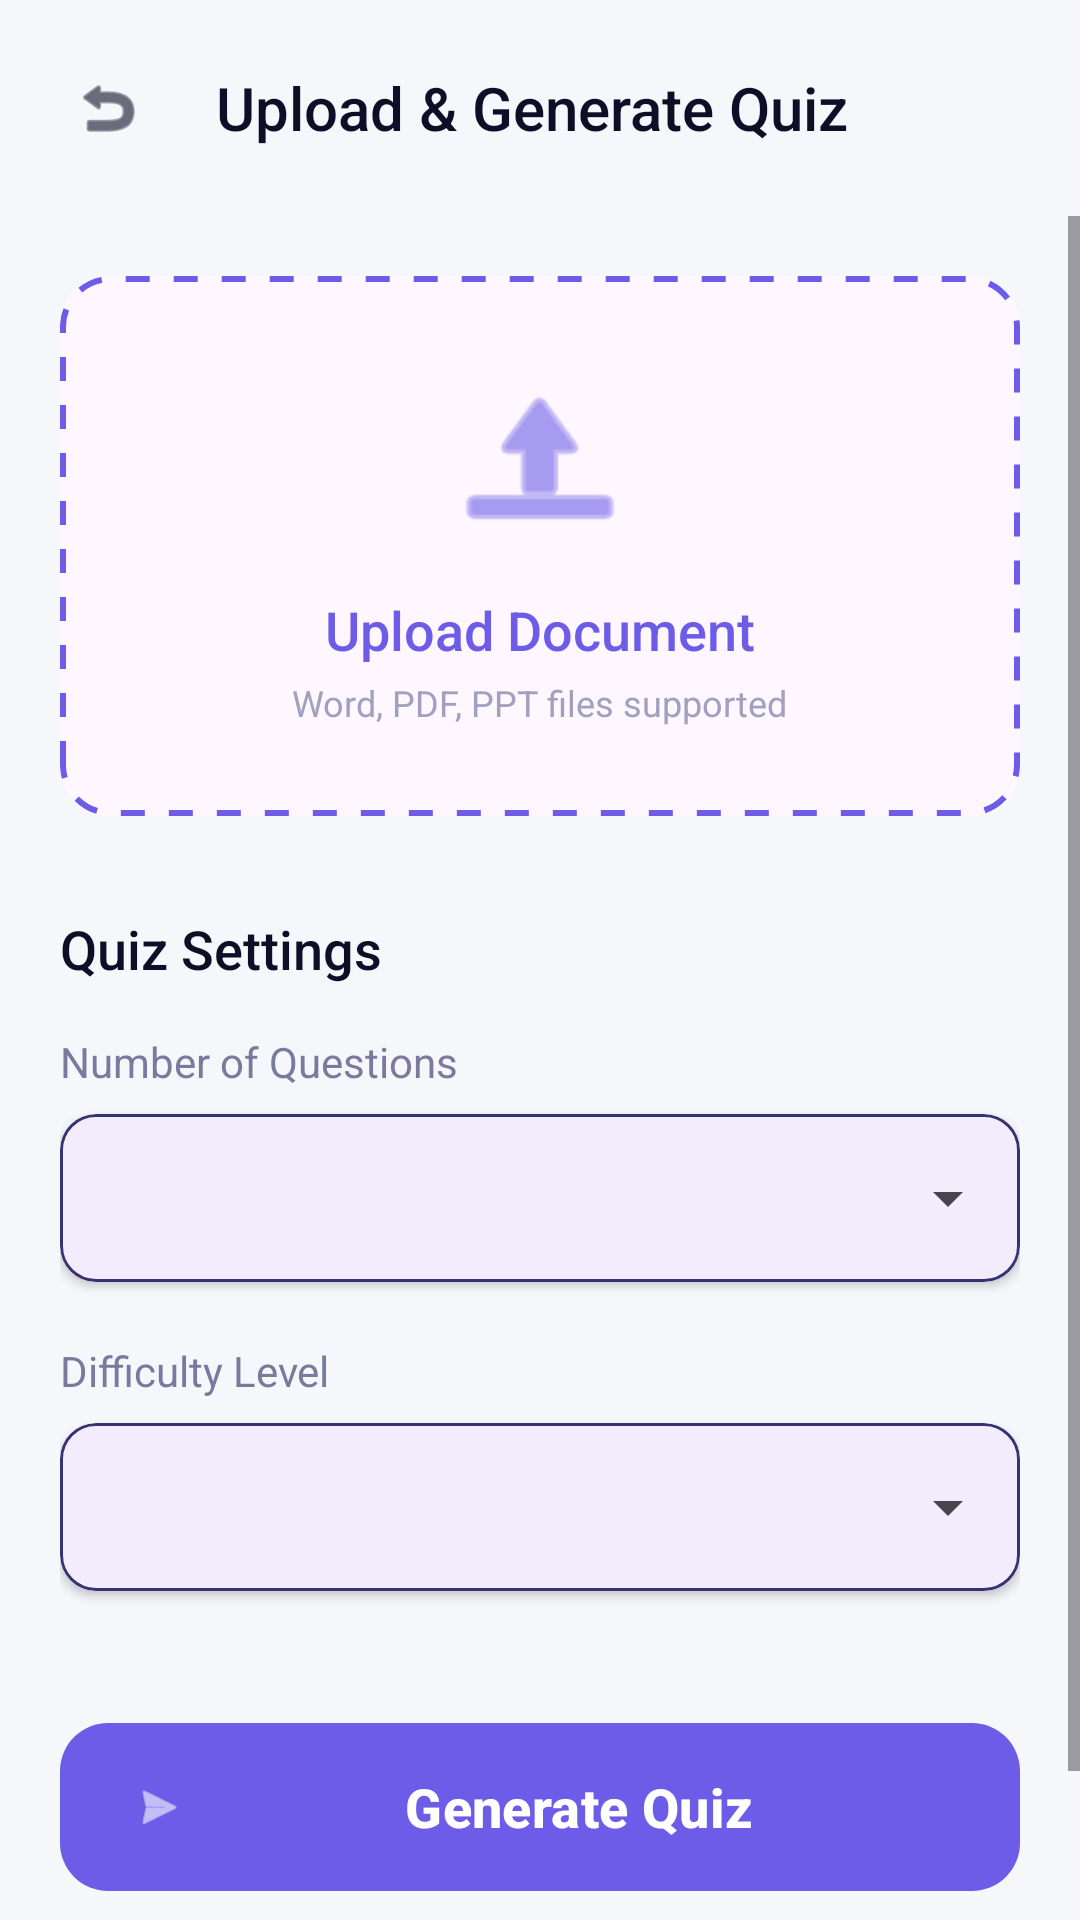

The Android layout XML behind this screen, and the referenced resources:
<!-- AndroidManifest.xml: application theme Theme.QuizMASTER -->
<!-- res/layout/activity_upload.xml -->
<?xml version="1.0" encoding="utf-8"?>
<androidx.constraintlayout.widget.ConstraintLayout xmlns:android="http://schemas.android.com/apk/res/android"
    xmlns:app="http://schemas.android.com/apk/res-auto"
    xmlns:tools="http://schemas.android.com/tools"
    android:layout_width="match_parent"
    android:layout_height="match_parent"
    android:background="@color/background_light">

    
    <LinearLayout
        android:id="@+id/header"
        android:layout_width="match_parent"
        android:layout_height="wrap_content"
        android:orientation="horizontal"
        android:padding="16dp"
        app:layout_constraintTop_toTopOf="parent">

        <ImageView
            android:id="@+id/btnBack"
            android:layout_width="40dp"
            android:layout_height="40dp"
            android:background="?attr/selectableItemBackgroundBorderless"
            android:padding="8dp"
            android:src="@android:drawable/ic_menu_revert"
            app:tint="@color/text_dark" />

        <TextView
            android:layout_width="wrap_content"
            android:layout_height="wrap_content"
            android:layout_gravity="center_vertical"
            android:layout_marginStart="16dp"
            android:fontFamily="sans-serif-medium"
            android:text="Upload &amp; Generate Quiz"
            android:textColor="@color/text_dark"
            android:textSize="20sp" />
    </LinearLayout>

    <ScrollView
        android:layout_width="match_parent"
        android:layout_height="0dp"
        app:layout_constraintBottom_toBottomOf="parent"
        app:layout_constraintTop_toBottomOf="@id/header">

        <LinearLayout
            android:layout_width="match_parent"
            android:layout_height="wrap_content"
            android:orientation="vertical"
            android:padding="20dp">

            
            <com.google.android.material.card.MaterialCardView
                android:id="@+id/btnSelectFile"
                android:layout_width="match_parent"
                android:layout_height="180dp"
                android:clickable="true"
                android:focusable="true"
                app:cardCornerRadius="16dp"
                app:cardElevation="0dp"
                app:strokeWidth="0dp">

                <LinearLayout
                    android:layout_width="match_parent"
                    android:layout_height="match_parent"
                    android:background="@drawable/bg_upload_dotted"
                    android:gravity="center"
                    android:orientation="vertical"
                    android:padding="24dp">

                    <ImageView
                        android:layout_width="64dp"
                        android:layout_height="64dp"
                        android:src="@android:drawable/ic_menu_upload"
                        app:tint="@color/primary" />

                    <TextView
                        android:id="@+id/tvSelectLabel"
                        android:layout_width="wrap_content"
                        android:layout_height="wrap_content"
                        android:layout_marginTop="12dp"
                        android:fontFamily="sans-serif-medium"
                        android:text="Upload Document"
                        android:textColor="@color/primary"
                        android:textSize="18sp" />

                    <TextView
                        android:layout_width="wrap_content"
                        android:layout_height="wrap_content"
                        android:layout_marginTop="4dp"
                        android:text="Word, PDF, PPT files supported"
                        android:textColor="@color/text_gray"
                        android:textSize="12sp" />
                </LinearLayout>
            </com.google.android.material.card.MaterialCardView>

            
            <TextView
                android:id="@+id/tvFileName"
                android:layout_width="match_parent"
                android:layout_height="wrap_content"
                android:layout_marginTop="16dp"
                android:gravity="center"
                android:text="No file selected"
                android:textColor="@color/text_secondary"
                android:textSize="14sp"
                android:visibility="gone"
                tools:visibility="visible" />

            
            <TextView
                android:layout_width="wrap_content"
                android:layout_height="wrap_content"
                android:layout_marginTop="32dp"
                android:fontFamily="sans-serif-medium"
                android:text="Quiz Settings"
                android:textColor="@color/text_dark"
                android:textSize="18sp" />

            <TextView
                android:layout_width="wrap_content"
                android:layout_height="wrap_content"
                android:layout_marginTop="16dp"
                android:text="Number of Questions"
                android:textColor="@color/text_secondary"
                android:textSize="14sp" />

            <com.google.android.material.card.MaterialCardView
                android:layout_width="match_parent"
                android:layout_height="wrap_content"
                android:layout_marginTop="8dp"
                app:cardCornerRadius="12dp"
                app:cardElevation="2dp"
                app:strokeColor="@color/option_stroke"
                app:strokeWidth="1dp">

                <Spinner
                    android:id="@+id/spinnerQuestionCount"
                    android:layout_width="match_parent"
                    android:layout_height="56dp"
                    android:paddingHorizontal="12dp" />
            </com.google.android.material.card.MaterialCardView>

            
            <com.google.android.material.textfield.TextInputLayout
                android:id="@+id/tilCustomCount"
                style="@style/Widget.Material3.TextInputLayout.OutlinedBox"
                android:layout_width="match_parent"
                android:layout_height="wrap_content"
                android:layout_marginTop="12dp"
                android:hint="Enter Number of Questions"
                android:visibility="gone"
                app:boxCornerRadiusBottomEnd="12dp"
                app:boxCornerRadiusBottomStart="12dp"
                app:boxCornerRadiusTopEnd="12dp"
                app:boxCornerRadiusTopStart="12dp"
                tools:visibility="visible">

                <com.google.android.material.textfield.TextInputEditText
                    android:id="@+id/etCustomCount"
                    android:layout_width="match_parent"
                    android:layout_height="wrap_content"
                    android:inputType="number"
                    android:maxLength="2" />
            </com.google.android.material.textfield.TextInputLayout>

            <TextView
                android:layout_width="wrap_content"
                android:layout_height="wrap_content"
                android:layout_marginTop="20dp"
                android:text="Difficulty Level"
                android:textColor="@color/text_secondary"
                android:textSize="14sp" />

            <com.google.android.material.card.MaterialCardView
                android:layout_width="match_parent"
                android:layout_height="wrap_content"
                android:layout_marginTop="8dp"
                app:cardCornerRadius="12dp"
                app:cardElevation="2dp"
                app:strokeColor="@color/option_stroke"
                app:strokeWidth="1dp">

                <Spinner
                    android:id="@+id/spinnerDifficulty"
                    android:layout_width="match_parent"
                    android:layout_height="56dp"
                    android:paddingHorizontal="12dp" />
            </com.google.android.material.card.MaterialCardView>

            <com.google.android.material.button.MaterialButton
                android:id="@+id/btnGenerateQuiz"
                android:layout_width="match_parent"
                android:layout_height="64dp"
                android:layout_marginTop="40dp"
                android:layout_marginBottom="40dp"
                android:text="Generate Quiz"
                android:textAllCaps="false"
                android:textSize="18sp"
                android:textStyle="bold"
                app:cornerRadius="16dp"
                app:icon="@android:drawable/ic_menu_send" />

        </LinearLayout>
    </ScrollView>

    
    <FrameLayout
        android:id="@+id/loadingOverlay"
        android:layout_width="match_parent"
        android:layout_height="match_parent"
        android:background="#99000000"
        android:clickable="true"
        android:focusable="true"
        android:visibility="gone">

        <LinearLayout
            android:layout_width="wrap_content"
            android:layout_height="wrap_content"
            android:layout_gravity="center"
            android:background="@drawable/bg_timer_pill"
            android:backgroundTint="@color/white"
            android:gravity="center"
            android:orientation="vertical"
            android:padding="32dp">

            <ProgressBar
                android:layout_width="48dp"
                android:layout_height="48dp" />

            <TextView
                android:id="@+id/tvProcessingTitle"
                android:layout_width="wrap_content"
                android:layout_height="wrap_content"
                android:layout_marginTop="16dp"
                android:fontFamily="sans-serif-medium"
                android:text="Processing Document..."
                android:textColor="@color/primary" />

            <TextView
                android:layout_width="wrap_content"
                android:layout_height="wrap_content"
                android:layout_marginTop="4dp"
                android:text="Generating MCQs from your file"
                android:textColor="@color/text_secondary"
                android:textSize="12sp" />
        </LinearLayout>
    </FrameLayout>

</androidx.constraintlayout.widget.ConstraintLayout>
<!-- resources referenced by this layout -->
<resources>
  <color name="background_light">#F5F7FB</color>
  <color name="option_stroke">#373373</color>
  <color name="primary">#6C5CE7</color>
  <color name="text_dark">#100E26</color>
  <color name="text_gray">#A0A0C0</color>
  <color name="text_secondary">#7A7A9E</color>
  <color name="white">#FFFFFFFF</color>
  <!-- drawable bg_timer_pill (drawable) -->
  <?xml version="1.0" encoding="utf-8"?>
  <shape xmlns:android="http://schemas.android.com/apk/res/android"
      android:shape="rectangle">
      <solid android:color="#26FFFFFF" />
      <corners android:radius="20dp" />
      <stroke
          android:width="1dp"
          android:color="#40FFFFFF" />
  </shape>
  <!-- drawable bg_upload_dotted (drawable) -->
  <?xml version="1.0" encoding="utf-8"?>
  <shape xmlns:android="http://schemas.android.com/apk/res/android">
      <solid android:color="@android:color/transparent" />
      <stroke
          android:width="2dp"
          android:color="@color/primary"
          android:dashWidth="8dp"
          android:dashGap="8dp" />
      <corners android:radius="16dp" />
  </shape>
  <style name="Theme.QuizMASTER" parent="Base.Theme.QuizMASTER" />
  <style name="Base.Theme.QuizMASTER" parent="Theme.Material3.DayNight.NoActionBar">
          
          <item name="colorPrimary">@color/primary</item>
          <item name="colorOnPrimary">@color/text_on_primary</item>
          <item name="colorPrimaryContainer">@color/primary_light</item>
          <item name="colorSecondary">@color/secondary</item>
          <item name="colorTertiary">@color/accent</item>
          <item name="android:windowBackground">@color/background</item>
          <item name="android:statusBarColor">@color/primary_dark</item>
      </style>
  <color name="text_on_primary">#FFFFFF</color>
  <color name="primary_light">#8C7EF0</color>
  <color name="secondary">#00CEC9</color>
  <color name="accent">#FF7675</color>
  <color name="background">#100E26</color>
  <color name="primary_dark">#100E26</color>
</resources>
